Photos from the image-classification dataset "processed" in the GitHub repository shaguntalwar17/BrainTumor_CDSS. Its 4 classes are: glioma, meningioma, no tumor, pituitary tumor.

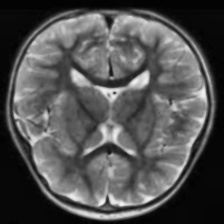
Label: no tumor

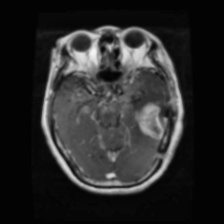
Label: glioma

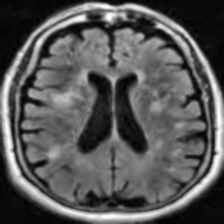
Label: no tumor

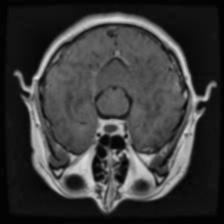
Label: pituitary tumor

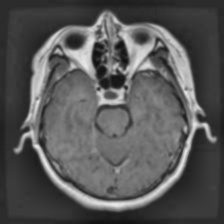
Label: pituitary tumor

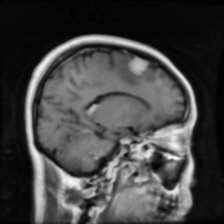
Label: meningioma
